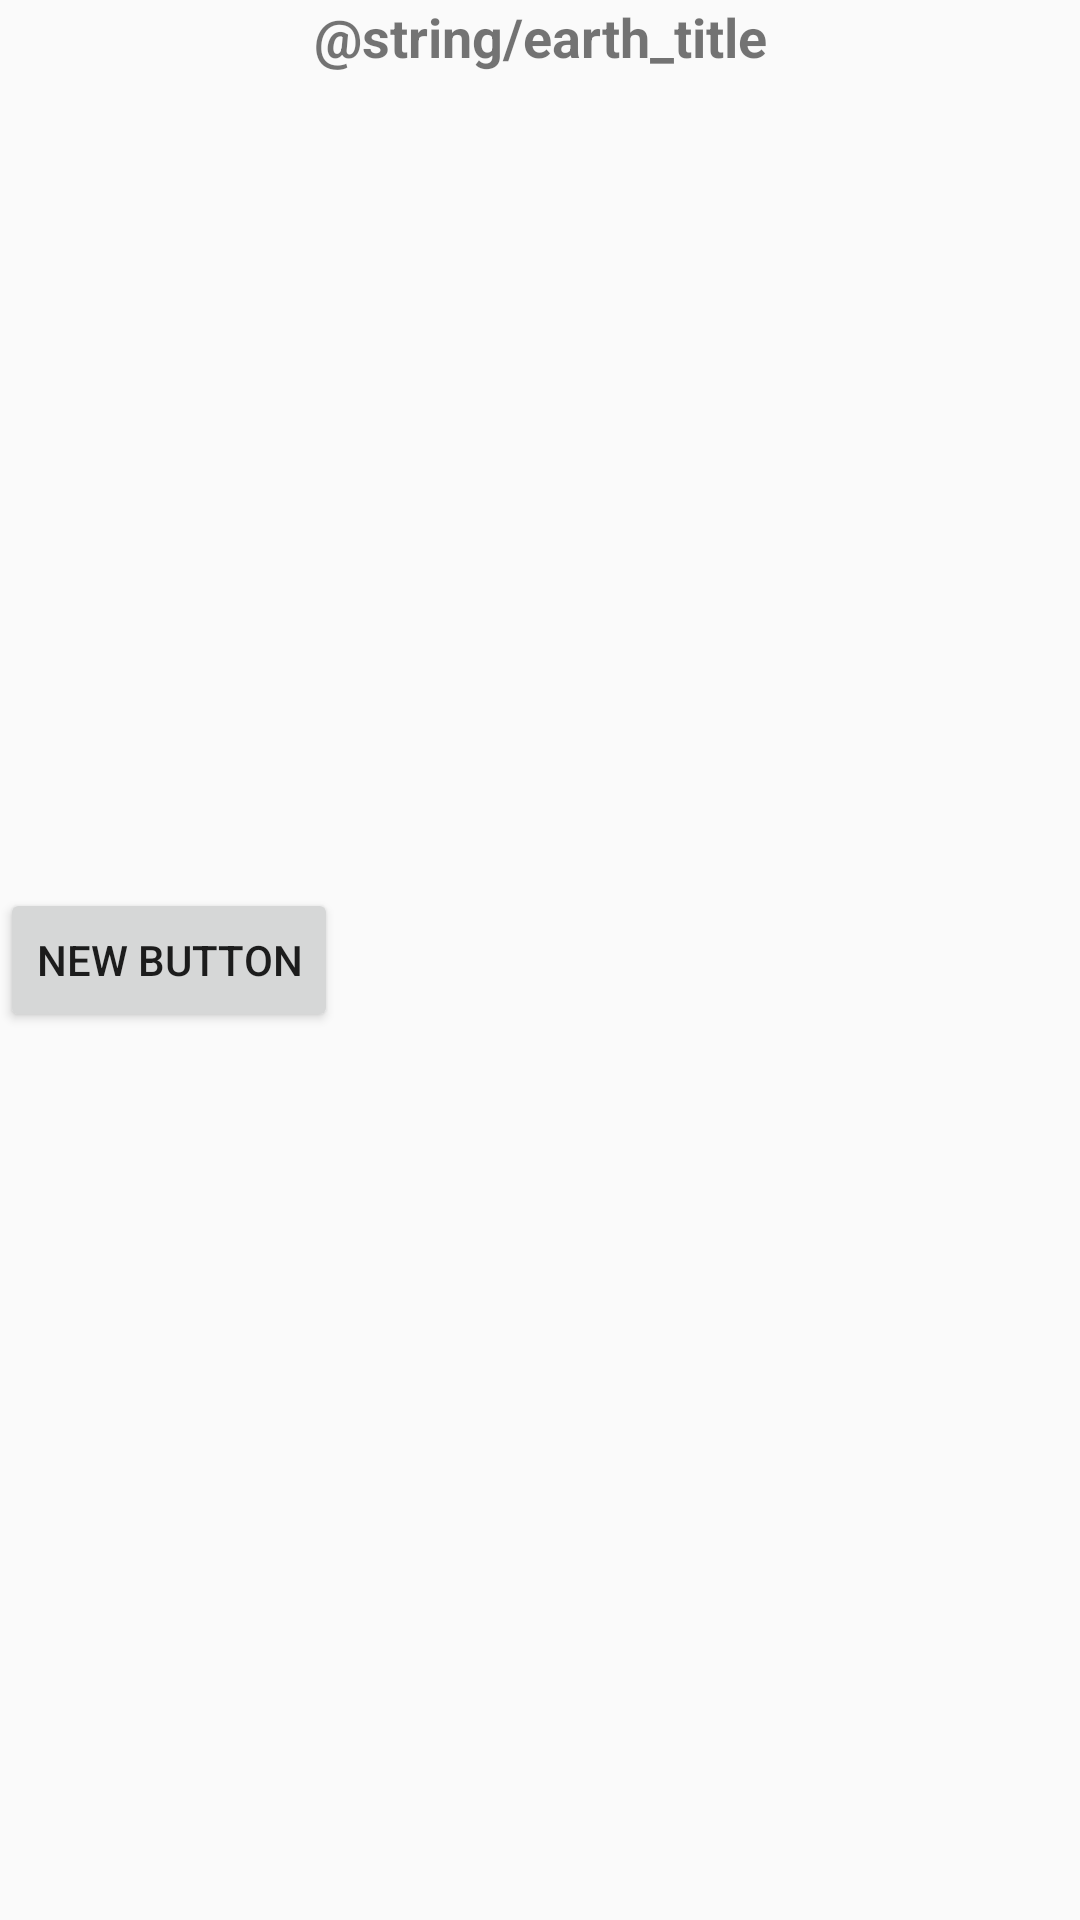

Layout XML and referenced resources for this Android screen:
<!-- AndroidManifest.xml: application theme AppTheme -->
<!-- res/layout/fragment_earth.xml -->
<FrameLayout xmlns:android="http://schemas.android.com/apk/res/android"
    xmlns:tools="http://schemas.android.com/tools"
    android:layout_width="match_parent"
    android:layout_height="match_parent"
    tools:context="com.example.adrian.cosmicguide.Earth.EarthFragment">

    <TextView style="@style/TitleTextViewStyle"
        android:text="@string/earth_title"/>

    <Button
        android:layout_width="wrap_content"
        android:layout_height="wrap_content"
        android:text="New Button"
        android:id="@+id/button"
        android:layout_gravity="left|center_vertical" />

</FrameLayout>
<!-- resources referenced by this layout -->
<resources>
  <style name="TitleTextViewStyle">
          <item name="android:layout_width">match_parent</item>
          <item name="android:layout_height">match_parent</item>
          <item name="android:gravity">center_horizontal</item>
          <item name="android:textStyle">bold</item>
          <item name="android:textSize">18sp</item>
      </style>
  <style name="AppTheme" parent="Theme.AppCompat.Light.DarkActionBar">
          <item name="colorPrimary">#00004d</item>
          <item name="colorPrimaryDark">#00004d</item>
          <item name="colorAccent">#00004d</item>
      </style>
</resources>
